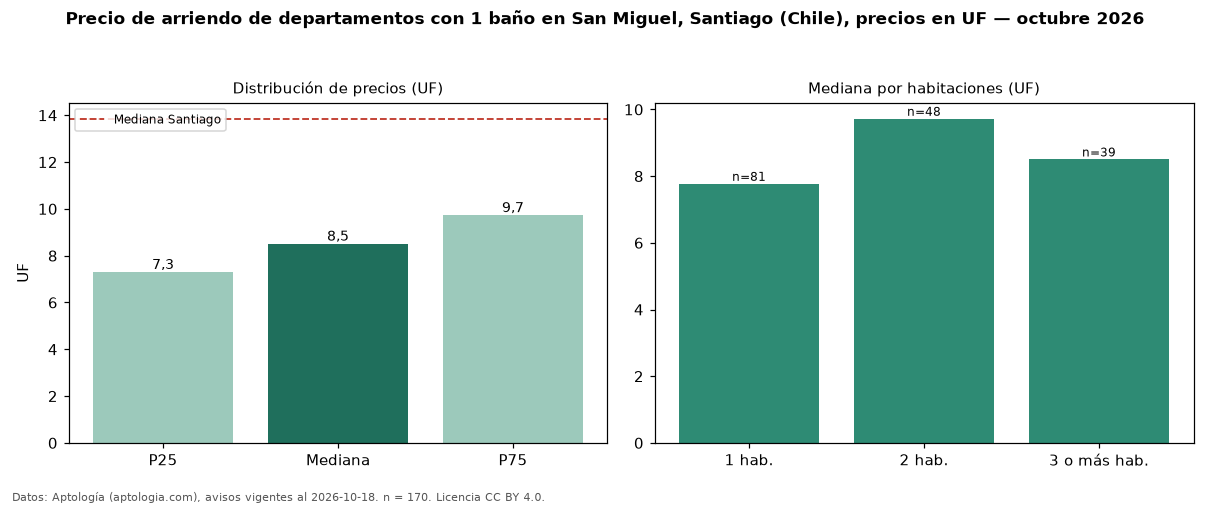

Data behind this chart, as committed beside it:
seccion, metrica, valor, moneda, n
filtro, ban1, con 1 baño, , 170
precio, p25, 7.29, UF, 170
precio, mediana, 8.5, UF, 170
precio, p75, 9.72, UF, 170
precio, minimo, 4.37, UF, 170
precio, maximo, 13.97, UF, 170
m2, mediana_precio_m2, 0.22, UF, 130
m2, area_mediana_m2, 41.0, m2, 130
banos, mediana_banos, 1.0, , 
habitaciones, 1, 7.77, UF, 81
habitaciones, 2, 9.72, UF, 48
habitaciones, 3+, 8.5, UF, 39
ciudad, mediana_ciudad_referencia, 13.85, UF, 
ciudad, mediana_m2_ciudad, 0.28, UF, 
fuente, fecha_datos, 2026-10-18, , 
fuente, atribucion, https://www.aptologia.com/cl/arriendo/sa…, , 
fuente, licencia, CC BY 4.0, , 
